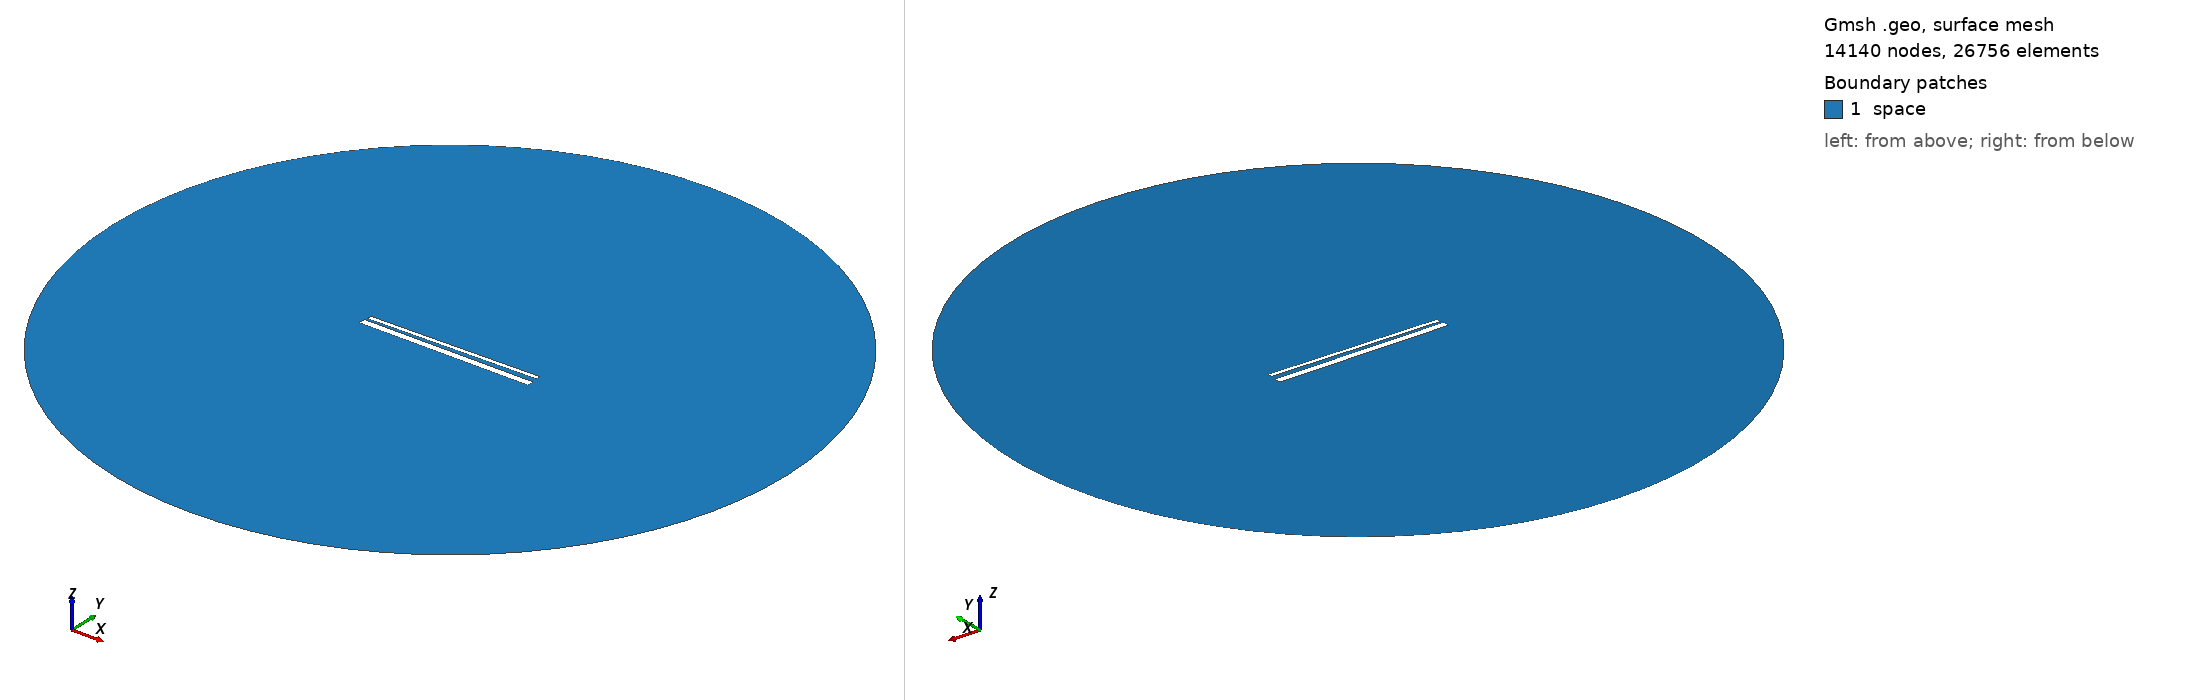

Gmsh geometry script, surface-meshed: 14140 nodes, 26756 surface elements. Boundary patches (legend numbers): 1 space. Left view from above one corner, right view from below the opposite corner. Legend entries are the model's physical surfaces. The drawing asked Gmsh for element sizes between 1% and 20% of the model's largest extent; the script's own settings can give other sizes.

=== 931.geo (drawn) ===
// Set the geometry kernel
SetFactory("OpenCASCADE");

//---------------------------------------
// Rectangles
//---------------------------------------

// Rectangle 1 (top)
Point(1) = {-49.4, 1.5166666666666666, 0, 1.0};
Point(2) = {49.4, 1.5166666666666666, 0, 1.0};
Point(3) = {49.4, 4.316666666666667, 0, 1.0};
Point(4) = {-49.4, 4.316666666666667, 0, 1.0};

Line(1) = {1, 2};
Line(2) = {2, 3};
Line(3) = {3, 4};
Line(4) = {4, 1};

Line Loop(1) = {1, 2, 3, 4};
Plane Surface(1) = {1};

Rotate { {0, 0, 1}, {0,  0.9166666666666666,  0}, 0.017 } {
  Surface{1};
}

// Rectangle 2 (bottom)
Point(5) = {-50,-0.9166666666666666, 0, 1.0};
Point(6) = { 50,-0.9166666666666666, 0, 1.0};
Point(7) = { 50,-4.916666666666667, 0, 1.0};
Point(8) = {-50,-4.916666666666667, 0, 1.0};

Line(5) = {5, 6};
Line(6) = {6, 7};
Line(7) = {7, 8};
Line(8) = {8, 5};

Line Loop(2) = {5, 6, 7, 8};
Plane Surface(2) = {2}; 


//---------------------------------------
// Circle
//---------------------------------------

// Define points
Point(9) = {0, 0, 0};        // Center
Point(10) = {200, 0, 0};     // Start point
Point(11) = {0, 200, 0};     // 90 degrees
Point(12) = {-200, 0, 0};    // 180 degrees
Point(13) = {0, -200, 0};    // 270 degrees

// Define circle arcs (each needs start, center, end)
Circle(9) = {10, 9, 11};
Circle(10) = {11, 9, 12};
Circle(11) = {12, 9, 13};
Circle(12) = {13, 9, 10};

// Define curve loop and surface if needed
Curve Loop(3) = {9, 10, 11, 12};
Surface(3) = {3};

// Subtract Rectangles from Circle
BooleanDifference{ Surface{3}; Delete; }{ Surface{1}; Surface{2}; Delete; }

//---------------------------------------
// Transfinite Lines and Surface
//---------------------------------------
r = 7;
Transfinite Line {1, 3} = 50*r Using Progression 1;
Transfinite Line {2, 4} = 2*r Using Progression 1;
Transfinite Line {5, 7} = 50*r Using Progression 1;
Transfinite Line {6, 8} = 2*r Using Progression 1;
Transfinite Line {9, 10, 11, 12} = 20 Using Progression 1;

//---------------------------------------
// Define Physical Groups
//---------------------------------------                

//--- Physical Curves
// Physical groups for boundaries
Physical Line("force_segment", 10) = {1};
Physical Line("upper_plate", 11) = {2, 3, 4};
Physical Line("lower_plate", 12) = {5, 6, 7, 8};
Physical Line("boundary", 20) = {9, 10, 11, 12};

//--- Physical Surfaces
Physical Surface("space", 30) = {3};

//---------------------------------------
// 6. Generate the Mesh
//---------------------------------------
Mesh 2;  // 2D mesh generation
